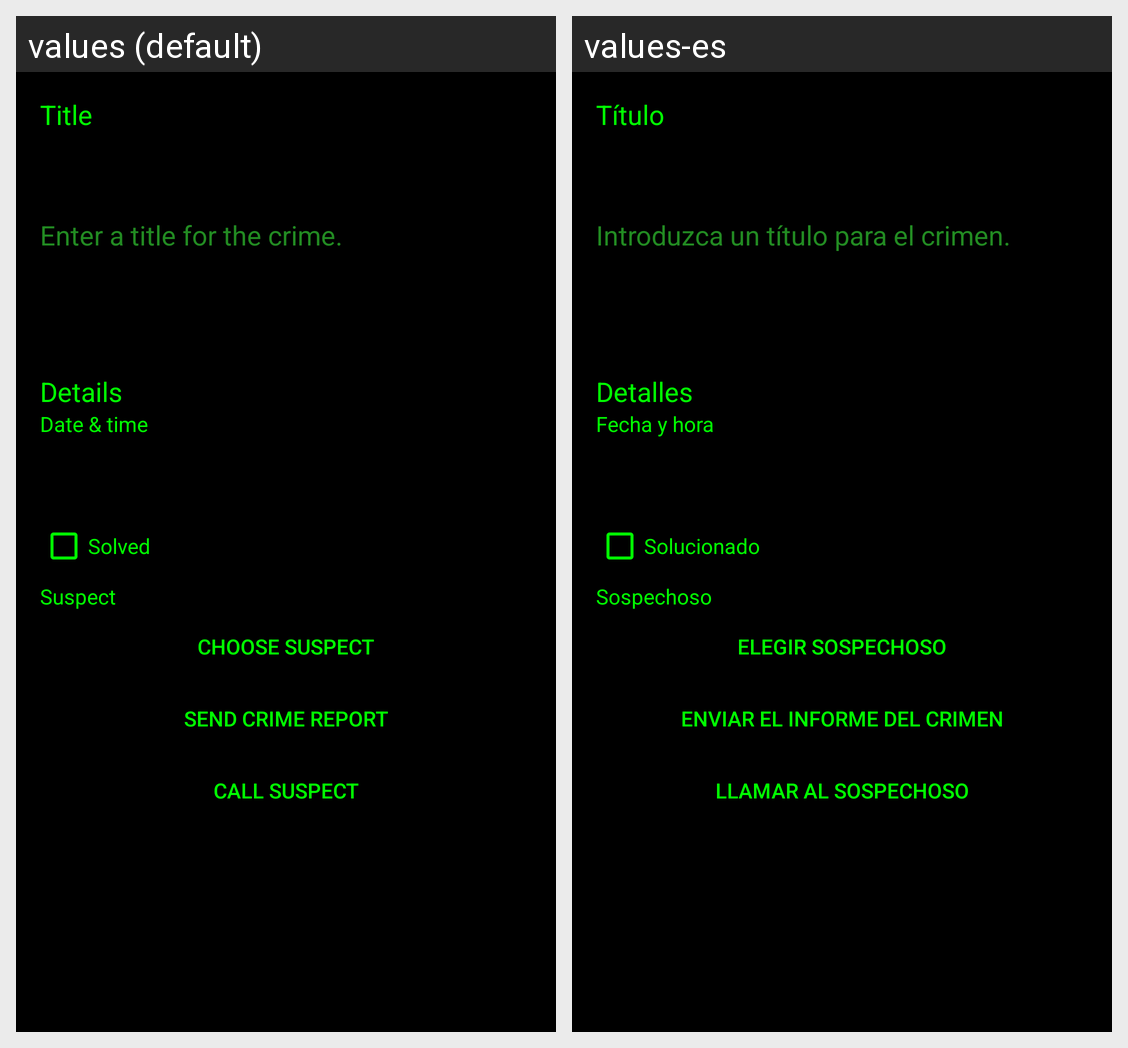

The Android screen above is rendered under two locales of the same app. Produce the string resources it draws, with the default and per-locale values.
Android screen res/layout/fragment_crime_detail.xml rendered under 2 locales, left to right: values (default), values-es. Device: Nexus 5 (rendered at 1080×1920; each locale shown at half size, 540×960, under a caption strip naming it); theme Theme.CriminalIntent.
Strings drawn on this screen, with the default value and each locale's value (text and hints the layout hard-codes, and strings that could not be matched under every locale, appear in the picture but are not listed):

crime_title_label
  values: Title
  values-es: Título

crime_title_hint
  values: Enter a title for the crime.
  values-es: Introduzca un título para el crimen.

crime_details_label
  values: Details
  values-es: Detalles

crime_date_label
  values: Date & time
  values-es: Fecha y hora

crime_solved_label
  values: Solved
  values-es: Solucionado

crime_suspect_label
  values: Suspect
  values-es: Sospechoso

crime_suspect_text
  values: Choose Suspect
  values-es: Elegir Sospechoso

crime_report_text
  values: Send Crime Report
  values-es: Enviar el Informe del Crimen

call_suspect
  values: Call Suspect
  values-es: Llamar al Sospechoso
